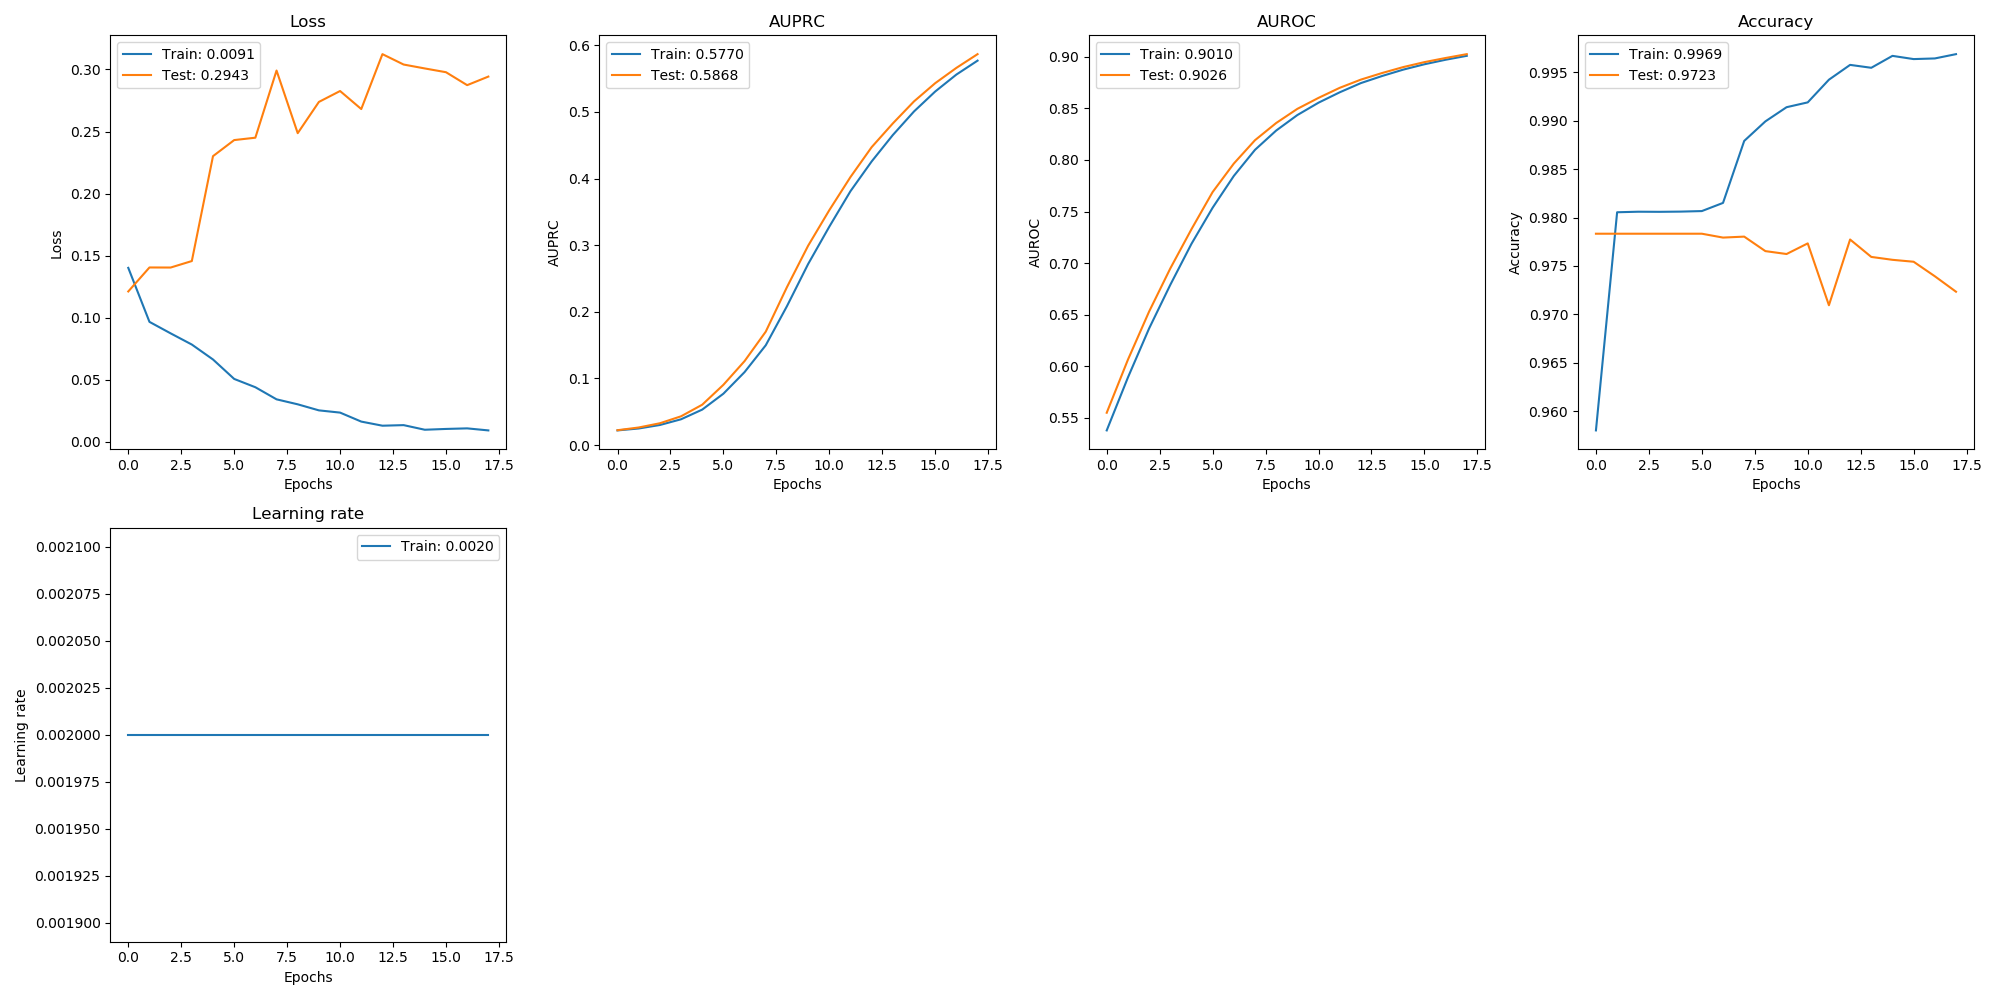

The table this chart was drawn from, first rows:
, val_loss, val_auprc, val_auroc, val_acc, loss, auprc, auroc, acc, lr
0, 0.1211, 0.02228, 0.555, 0.9783, 0.1401, 0.02199, 0.5378, 0.958, 0.002
1, 0.1404, 0.02636, 0.6063, 0.9783, 0.09659, 0.02488, 0.5891, 0.9805, 0.002
2, 0.1404, 0.03272, 0.653, 0.9783, 0.08732, 0.03011, 0.6366, 0.9806, 0.002
3, 0.1456, 0.04315, 0.6948, 0.9783, 0.07831, 0.03869, 0.6789, 0.9806, 0.002
4, 0.2301, 0.06056, 0.7329, 0.9783, 0.06626, 0.05321, 0.7187, 0.9806, 0.002
5, 0.2431, 0.09045, 0.7689, 0.9783, 0.05059, 0.0771, 0.7537, 0.9807, 0.002
6, 0.245, 0.126, 0.7965, 0.9779, 0.0439, 0.1095, 0.7845, 0.9815, 0.002
7, 0.2992, 0.1702, 0.8192, 0.978, 0.03415, 0.1498, 0.8098, 0.9879, 0.002
8, 0.2487, 0.237, 0.8358, 0.9765, 0.03013, 0.2085, 0.8285, 0.9899, 0.002
9, 0.2739, 0.2992, 0.8496, 0.9762, 0.02525, 0.2717, 0.8436, 0.9914, 0.002
10, 0.2826, 0.3526, 0.8602, 0.9773, 0.02345, 0.3278, 0.8556, 0.9919, 0.002
11, 0.2681, 0.4023, 0.87, 0.9709, 0.01621, 0.3811, 0.8656, 0.9942, 0.002
12, 0.3124, 0.4472, 0.8779, 0.9777, 0.01289, 0.4257, 0.8746, 0.9958, 0.002
13, 0.304, 0.4828, 0.8843, 0.9759, 0.01336, 0.4654, 0.8814, 0.9955, 0.002
14, 0.3008, 0.5159, 0.8901, 0.9756, 0.009641, 0.5008, 0.8876, 0.9967, 0.002
15, 0.2978, 0.5432, 0.8949, 0.9754, 0.01028, 0.5307, 0.8928, 0.9964, 0.002
16, 0.2874, 0.5662, 0.8989, 0.9739, 0.01074, 0.5561, 0.8972, 0.9964, 0.002
17, 0.2943, 0.5868, 0.9026, 0.9723, 0.009101, 0.577, 0.901, 0.9969, 0.002
